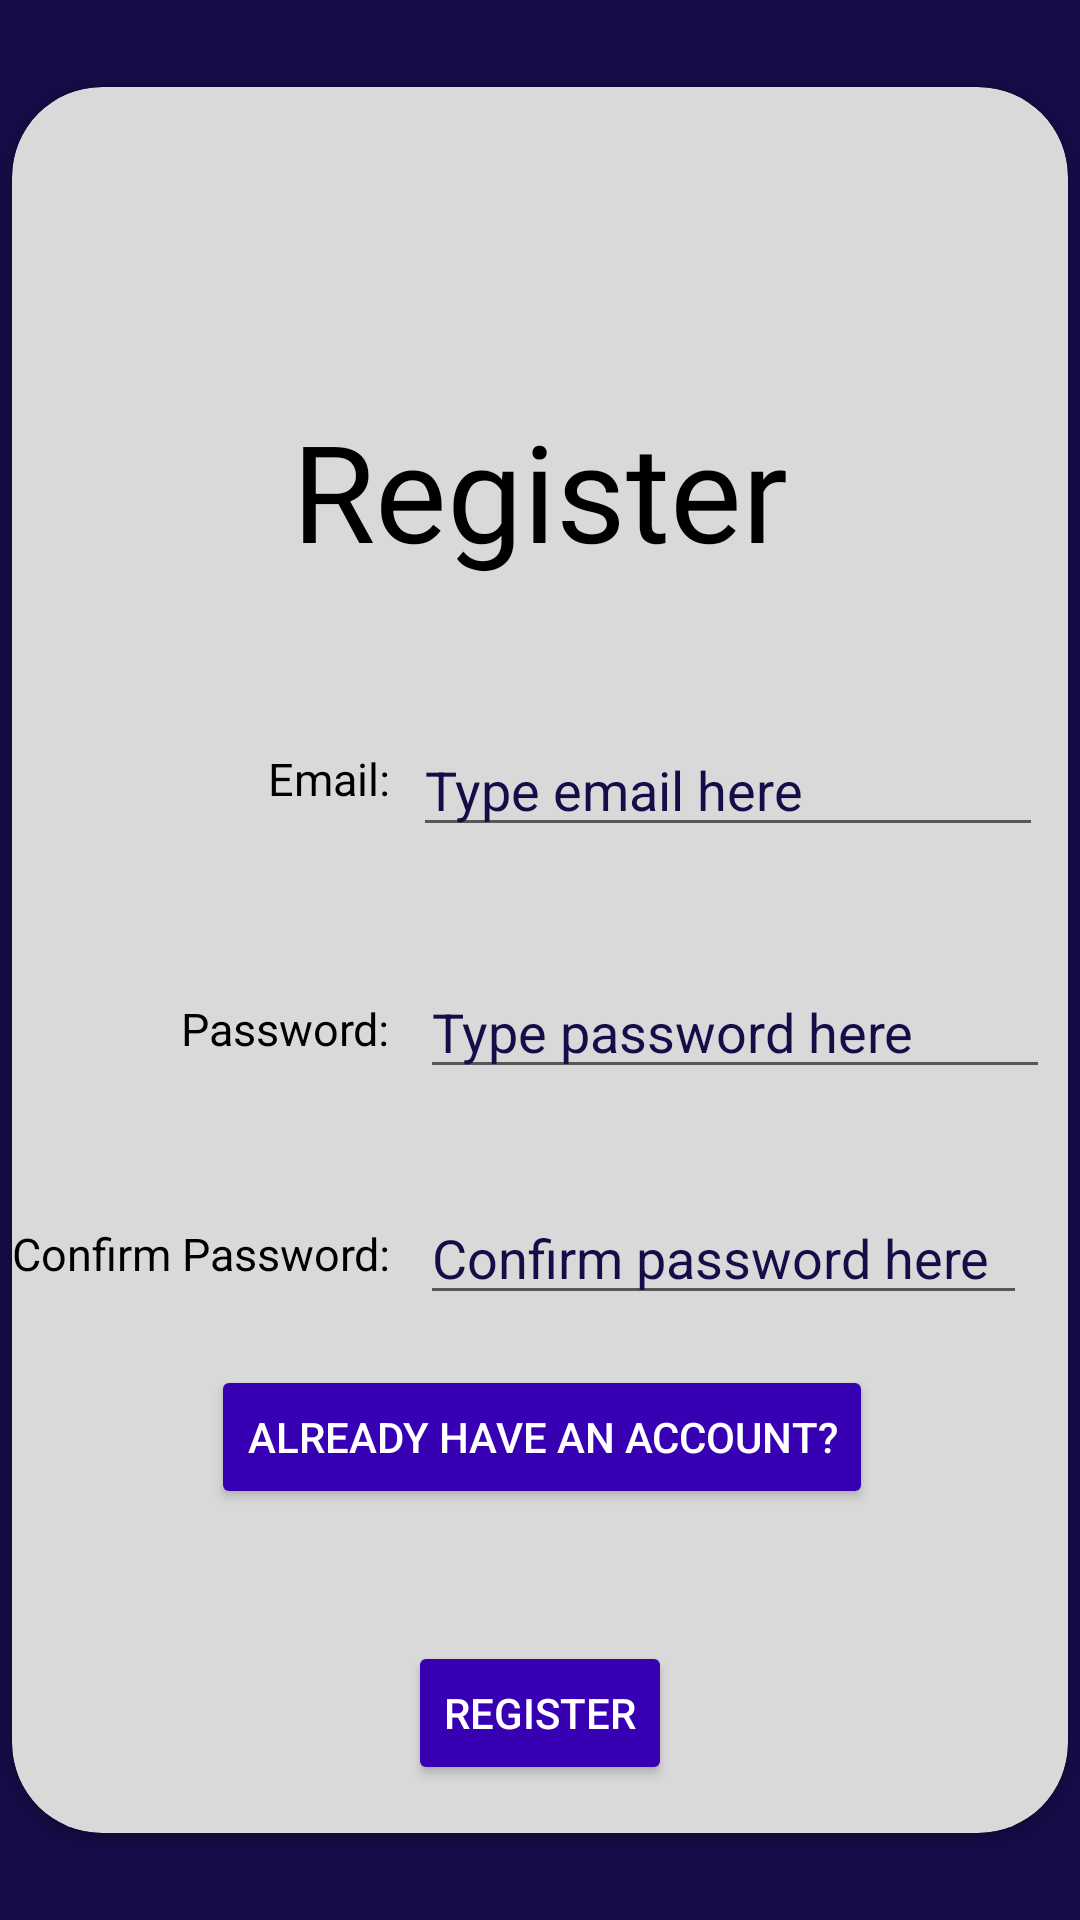

Here is an Android app screen rendered from its layout file. Give the layout XML and the strings, colors and styles it references.
<!-- AndroidManifest.xml: application theme Theme.AnnaApp -->
<!-- res/layout/activity_register.xml -->
<?xml version="1.0" encoding="utf-8"?>
<androidx.constraintlayout.widget.ConstraintLayout xmlns:android="http://schemas.android.com/apk/res/android"
    xmlns:app="http://schemas.android.com/apk/res-auto"
    xmlns:tools="http://schemas.android.com/tools"
    android:layout_width="match_parent"
    android:layout_height="match_parent"
    tools:context=".LoginActivity"
    android:background="@color/purple_800">


    <androidx.cardview.widget.CardView
        android:layout_width="352dp"
        android:layout_height="582dp"
        android:layout_marginTop="30dp"
        android:layout_marginBottom="30dp"
        android:layout_marginHorizontal="10dp"
        app:layout_constraintBottom_toBottomOf="parent"
        app:layout_constraintEnd_toEndOf="parent"
        app:layout_constraintStart_toStartOf="parent"
        app:layout_constraintTop_toTopOf="parent"
        app:cardBackgroundColor="@color/grey"
        app:cardCornerRadius="30dp">

        <androidx.constraintlayout.widget.ConstraintLayout
            android:layout_width="match_parent"
            android:layout_height="match_parent"
            tools:context=".LoginActivity">


            <TextView
                android:id="@+id/textView6"
                android:layout_width="wrap_content"
                android:layout_height="wrap_content"
                android:fontFamily="@font/helveticaroundedbold"
                android:text="@string/register"
                android:textSize="45sp"
                app:layout_constraintBottom_toBottomOf="parent"
                app:layout_constraintEnd_toEndOf="parent"
                app:layout_constraintStart_toStartOf="parent"
                app:layout_constraintTop_toTopOf="parent"
                app:layout_constraintVertical_bias="0.2" />

            <TextView
                android:id="@+id/textView3"
                android:layout_width="wrap_content"
                android:layout_height="wrap_content"
                android:text="@string/password"
                android:textSize="15dp"
                app:layout_constraintBottom_toBottomOf="@+id/password1"
                app:layout_constraintEnd_toEndOf="parent"
                app:layout_constraintHorizontal_bias="0.199"
                app:layout_constraintStart_toStartOf="parent"
                app:layout_constraintTop_toTopOf="@+id/password1"
                app:layout_constraintVertical_bias="0.526" />

            <TextView
                android:id="@+id/textView5"
                android:layout_width="wrap_content"
                android:layout_height="wrap_content"
                android:text="@string/confirm_password"
                android:textSize="15dp"
                app:layout_constraintBottom_toBottomOf="@+id/confirmPassword"
                app:layout_constraintEnd_toEndOf="@+id/textView3"
                app:layout_constraintHorizontal_bias="1.0"
                app:layout_constraintStart_toStartOf="parent"
                app:layout_constraintTop_toTopOf="@+id/confirmPassword" />

            <EditText
                android:id="@+id/email1"
                android:layout_width="wrap_content"
                android:layout_height="wrap_content"
                android:layout_marginTop="23dp"
                android:autofillHints="emailAddress"
                android:drawableStart="@drawable/ic_email"
                android:drawableTint="@color/purple_800"
                android:ems="10"
                android:hint="Type email here"
                android:inputType="textEmailAddress"
                android:textColorHint="@color/purple_800"

                app:layout_constraintBottom_toBottomOf="parent"
                app:layout_constraintEnd_toEndOf="parent"
                app:layout_constraintHorizontal_bias="0.476"
                app:layout_constraintStart_toEndOf="@+id/textView4"
                app:layout_constraintTop_toBottomOf="@+id/textView6"
                app:layout_constraintVertical_bias="0.07" />

            <Button
                android:id="@+id/register"
                android:layout_width="wrap_content"
                android:layout_height="wrap_content"
                android:layout_marginBottom="16dp"
                android:backgroundTint="@color/purple_700"
                android:text="@string/register"
                android:textColor="@color/white"
                app:layout_constraintBottom_toBottomOf="parent"
                app:layout_constraintEnd_toEndOf="parent"
                app:layout_constraintStart_toStartOf="parent" />

            <TextView
                android:id="@+id/textView4"
                android:layout_width="wrap_content"
                android:layout_height="wrap_content"
                android:text="@string/email_new"
                android:textSize="15dp"
                app:layout_constraintBottom_toBottomOf="@+id/email1"
                app:layout_constraintEnd_toEndOf="@+id/textView3"
                app:layout_constraintTop_toTopOf="@+id/email1"
                app:layout_constraintVertical_bias="0.4" />

            <Button
                android:id="@+id/existingAccountBtn"
                android:layout_width="wrap_content"
                android:layout_height="wrap_content"
                android:layout_marginTop="10dp"
                android:layout_marginBottom="44dp"
                android:backgroundTint="@color/purple_700"
                android:text="@string/already_have_an_account"
                android:textColor="@color/white"
                app:layout_constraintBottom_toTopOf="@+id/register"
                app:layout_constraintEnd_toEndOf="parent"
                app:layout_constraintHorizontal_bias="0.505"
                app:layout_constraintStart_toStartOf="parent"
                app:layout_constraintTop_toBottomOf="@+id/confirmPassword"
                app:layout_constraintVertical_bias="1.0" />

            <EditText
                android:id="@+id/password1"
                android:layout_width="wrap_content"
                android:layout_height="wrap_content"
                android:layout_marginStart="10dp"
                android:autofillHints="password"
                android:drawableStart="@drawable/ic_password"
                android:drawableTint="@color/purple_800"
                android:ems="10"
                android:hint="Type password here"
                android:inputType="numberPassword"
                android:maxLength="10"
                android:textColorHint="@color/purple_800"
                app:layout_constraintBottom_toBottomOf="parent"
                app:layout_constraintEnd_toEndOf="parent"
                app:layout_constraintHorizontal_bias="0.0"
                app:layout_constraintStart_toEndOf="@+id/textView3"
                app:layout_constraintTop_toBottomOf="@+id/email1"
                app:layout_constraintVertical_bias="0.137" />

            <EditText
                android:id="@+id/confirmPassword"
                android:layout_width="wrap_content"
                android:layout_height="wrap_content"
                android:layout_marginStart="10dp"
                android:layout_marginTop="34dp"
                android:hint="Confirm password here  "
                android:inputType="numberPassword"
                android:maxLength="10"
                android:textColorHint="@color/purple_800"
                app:layout_constraintBottom_toBottomOf="parent"
                app:layout_constraintEnd_toEndOf="parent"
                app:layout_constraintHorizontal_bias="0.0"
                app:layout_constraintStart_toEndOf="@+id/textView5"
                app:layout_constraintTop_toBottomOf="@+id/password1"
                app:layout_constraintVertical_bias="0.0" />

            <ProgressBar
                android:id="@+id/progressBar"
                android:layout_width="wrap_content"
                android:layout_height="wrap_content"
                android:visibility="gone"
                app:layout_constraintBottom_toTopOf="@+id/register"
                app:layout_constraintEnd_toEndOf="@+id/register"
                app:layout_constraintStart_toStartOf="@+id/register"
                app:layout_constraintTop_toBottomOf="@+id/existingAccountBtn" />

        </androidx.constraintlayout.widget.ConstraintLayout>
    </androidx.cardview.widget.CardView>

</androidx.constraintlayout.widget.ConstraintLayout>
<!-- resources referenced by this layout -->
<resources>
  <color name="grey">#D9D9D9</color>
  <color name="purple_700">#FF3700B3</color>
  <color name="purple_800">#150D47</color>
  <color name="white">#FFFFFFFF</color>
  <string name="already_have_an_account">Already have an account?</string>
  <string name="confirm_password">Confirm Password:</string>
  <string name="email_new">Email:</string>
  <string name="password">Password:</string>
  <string name="register">Register</string>
  <style name="Theme.AnnaApp" parent="Theme.MaterialComponents.Light">
          
          <item name="colorPrimary">@color/grey</item>
          <item name="colorPrimaryVariant">@color/purple_600</item>
          <item name="colorOnPrimary">@color/black</item>
          Secondary brand color. --&gt;
          <item name="colorSecondary">@color/purple_800</item>
          <item name="colorSecondaryVariant">@color/teal_700</item>
          <item name="colorOnSecondary">@color/black</item>
          Status bar color. --&gt;
          <item name="android:statusBarColor">?attr/colorPrimary</item>
          Customize your theme here. --&gt;
          <item name="android:textColor">@color/black</item>
      </style>
  <color name="purple_600">#3D2E95</color>
  <color name="black">#FF000000</color>
  <color name="teal_700">#FF018786</color>
</resources>
